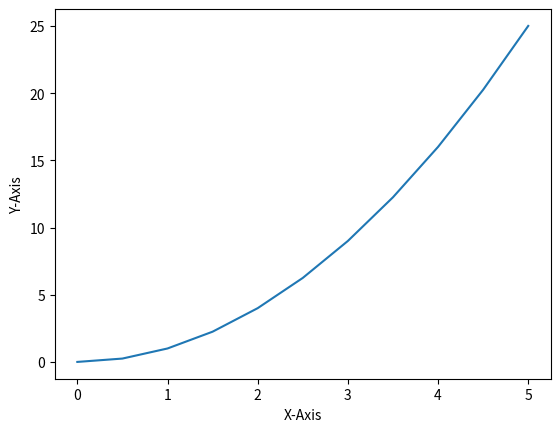

The matplotlib source for this figure: (Note: this script raises an exception after producing the figure.)
import matplotlib.pyplot as plt
import numpy as np
x=np.linspace(0,5,11)
y=x**2
#plotting using Functional Method
plt.plot(x,y)
plt.xlabel('X-Axis')
plt.ylabel('Y-Axis')
plot.title('my graph')
plt.show()
plt.subplot(1,2,1)
plt.plot(x,y,'r')
plt.subplot(1,2,2)
plt.plot(y,x,'b')
plt.show()
